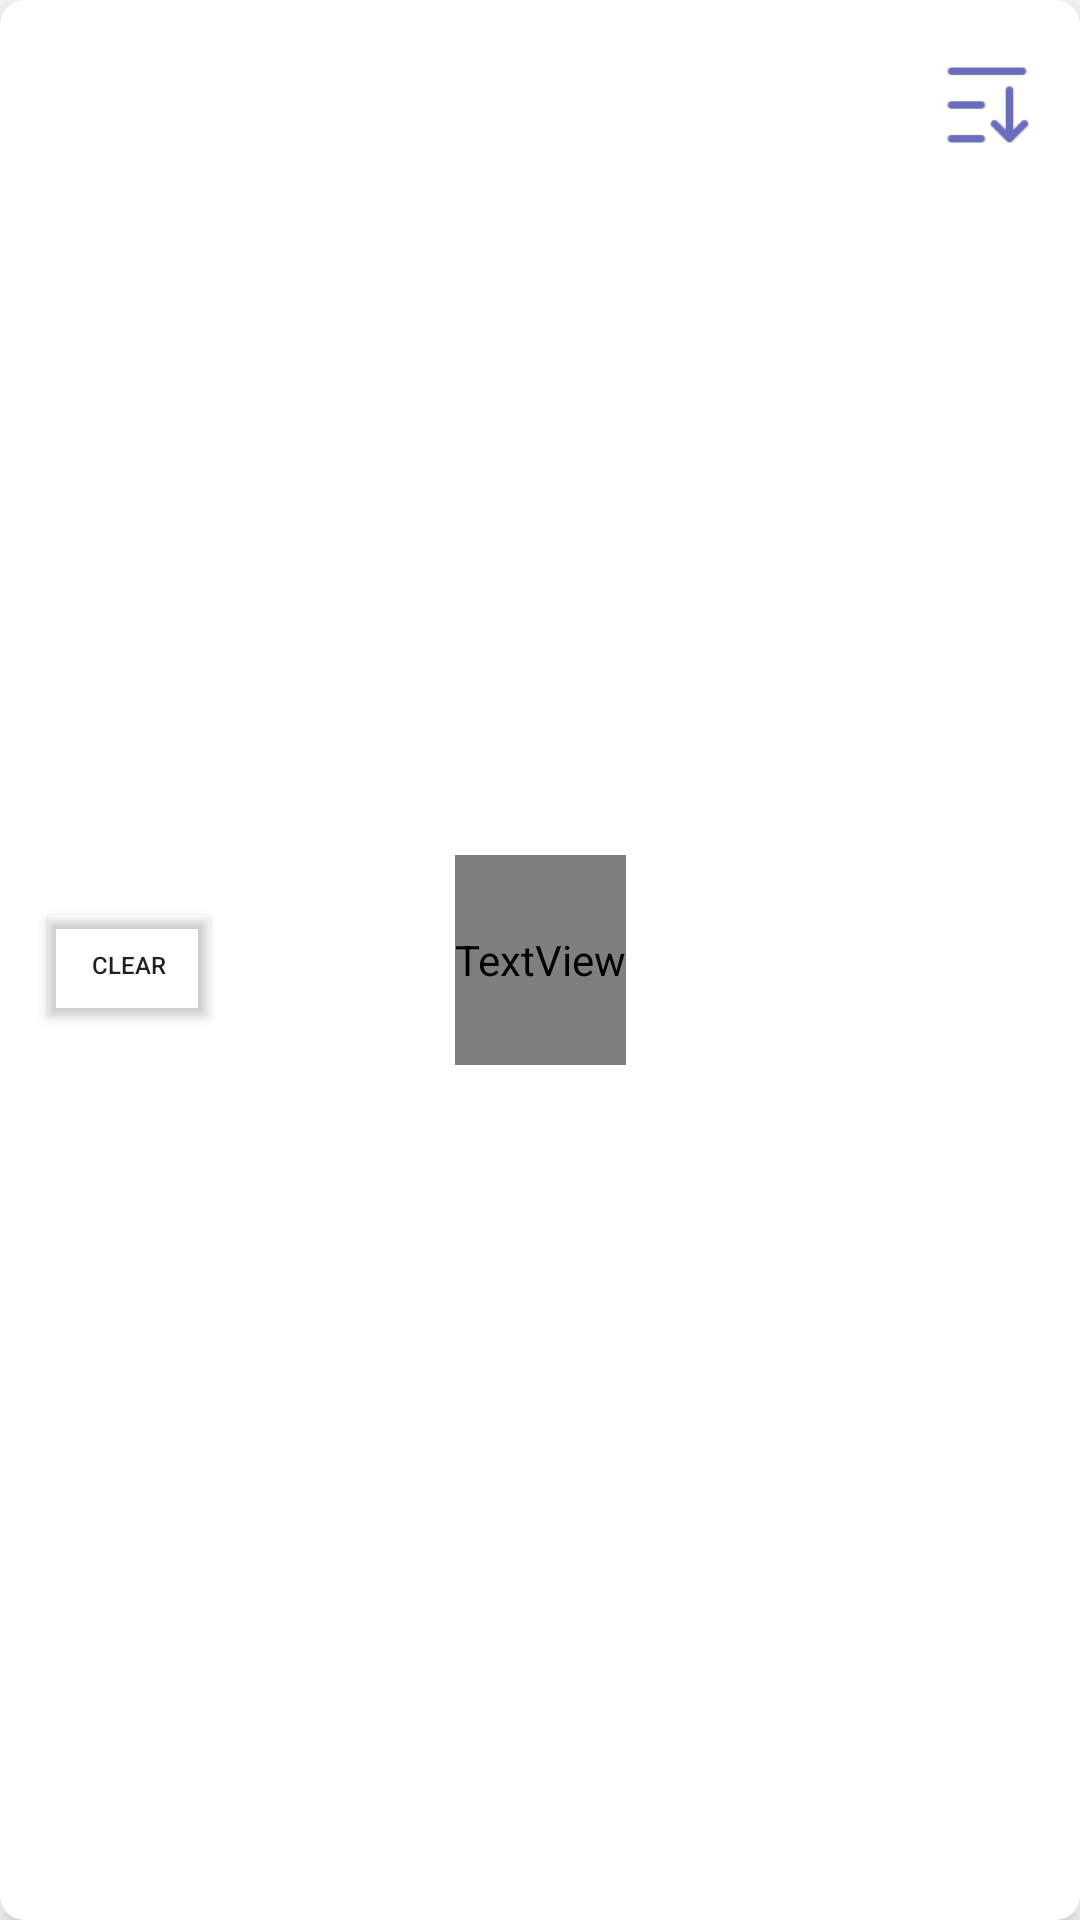

Here is an Android app screen rendered from its layout file. Give the layout XML and the strings, colors and styles it references.
<!-- AndroidManifest.xml: application theme Theme.MePlanCapstone -->
<!-- res/layout/day_item.xml -->
<?xml version="1.0" encoding="utf-8"?>
<androidx.cardview.widget.CardView xmlns:android="http://schemas.android.com/apk/res/android"
    xmlns:app="http://schemas.android.com/apk/res-auto"
    xmlns:tools="http://schemas.android.com/tools"
    android:layout_width="match_parent"
    android:layout_height="wrap_content"
    android:layout_margin="10dp"
    android:foregroundTint="#008F2626"
    android:minHeight="70dp"
    app:cardCornerRadius="8dp"
    app:cardElevation="6dp">

    <LinearLayout
        android:id="@+id/linear_layout"
        android:layout_width="match_parent"
        android:layout_height="match_parent"
        android:orientation="vertical">

        <androidx.constraintlayout.widget.ConstraintLayout
            android:layout_width="match_parent"
            android:layout_height="match_parent">

            <TextView
                android:id="@+id/tvDay"
                android:layout_width="wrap_content"
                android:layout_height="70dp"
                android:layout_gravity="center"
                android:fontFamily="@font/arvo"
                android:gravity="center"
                android:textStyle="bold"
                app:layout_constraintBottom_toBottomOf="parent"
                app:layout_constraintEnd_toEndOf="parent"
                app:layout_constraintHorizontal_bias="0.5"
                app:layout_constraintStart_toStartOf="parent"
                app:layout_constraintTop_toTopOf="parent"
                tools:text="Monday" />

            <ImageView
                android:id="@+id/ivArrow"
                android:layout_width="30dp"
                android:layout_height="30dp"
                android:layout_marginTop="20dp"
                android:layout_marginEnd="16dp"
                android:backgroundTint="#3F51B5"
                android:src="@drawable/arrow_down"
                app:layout_constraintEnd_toEndOf="parent"
                app:layout_constraintTop_toTopOf="parent"
                app:srcCompat="@drawable/arrow_down" />

            <Button
                android:id="@+id/btnClear"
                android:layout_width="54dp"
                android:layout_height="33dp"
                android:layout_marginStart="16dp"
                android:layout_marginTop="20dp"
                android:background="#FFFFFF"
                android:backgroundTint="#006A1818"
                android:padding="0dp"
                android:text="Clear"
                android:textSize="8sp"
                app:cornerRadius="10dp"
                app:layout_constraintStart_toStartOf="parent"
                app:layout_constraintTop_toTopOf="@+id/tvDay"
                app:srcCompat="@android:drawable/ic_notification_clear_all" />

        </androidx.constraintlayout.widget.ConstraintLayout>

        <RelativeLayout
            android:id="@+id/rlExpandaleLayout"
            android:layout_width="match_parent"
            android:layout_height="match_parent">

            <androidx.recyclerview.widget.RecyclerView
                android:id="@+id/rvDailyRecipes"
                android:layout_width="match_parent"
                android:layout_height="wrap_content"></androidx.recyclerview.widget.RecyclerView>
        </RelativeLayout>
    </LinearLayout>

</androidx.cardview.widget.CardView>
<!-- resources referenced by this layout -->
<resources>
  <!-- drawable arrow_down: png bitmap (drawable-hdpi, 401 bytes) -->
  <style name="Theme.MePlanCapstone" parent="Theme.MaterialComponents.Light.DarkActionBar">
          
          <item name="colorPrimary">@color/lettuce_green</item>
          <item name="colorPrimaryVariant">@color/purple_700</item>
          <item name="colorOnPrimary">@color/white</item>
          
          <item name="colorSecondary">@color/teal_200</item>
          <item name="colorSecondaryVariant">@color/teal_700</item>
          <item name="colorOnSecondary">@color/black</item>
          
          <item name="android:statusBarColor" tools:targetApi="l">?attr/colorPrimaryVariant</item>
          
      </style>
  <color name="lettuce_green">#7B9953</color>
  <color name="purple_700">#FF3700B3</color>
  <color name="white">#FFFFFFFF</color>
  <color name="teal_200">#FF03DAC5</color>
  <color name="teal_700">#FF018786</color>
  <color name="black">#FF000000</color>
</resources>
